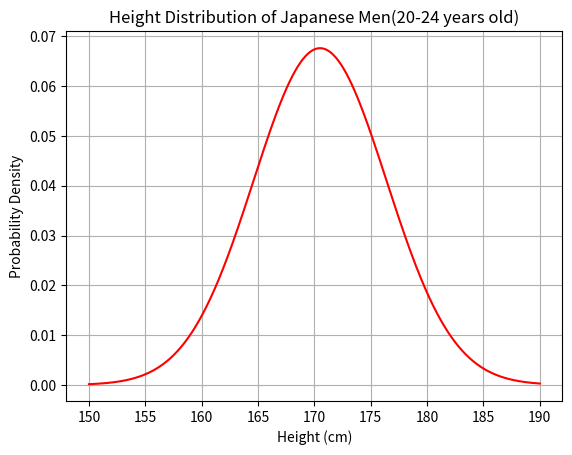

Reproduce this figure in Python.
import numpy as np
import matplotlib.pyplot as plt

def draw_hist():
    # 20~24歳の日本人グループBの身長のデータ
    average = 170.5
    std_deviation = 5.9
    height_data = np.linspace(150, 190, 1000)
    height_dist = 1 / (std_deviation * np.sqrt(2 *np.pi)) * np.exp(-(height_data - average)**2 / (2 *std_deviation**2))
    
    plt.plot(height_data, height_dist, color='r')
    plt.title("Height Distribution of Japanese Men(20-24 years old)")
    plt.xlabel("Height (cm)")
    plt.ylabel("Probability Density")
    
    plt.grid()
    
    plt.show()

if __name__ == '__main__':
    draw_hist()
